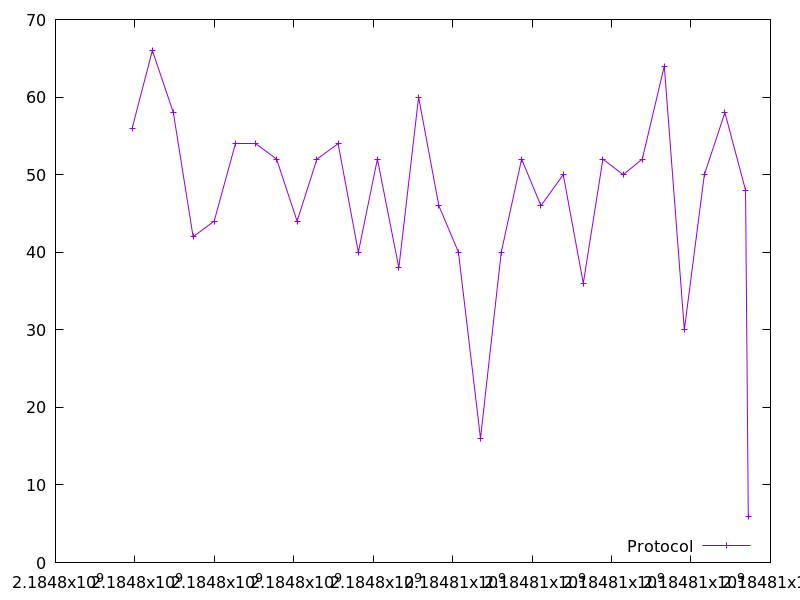

The file beside this chart, header and first rows:
2184797931.5220804, 56.0
2184798439, 66.0
2184798967, 58.0
2184799464, 42.0
2184799995, 44.0
2184800537, 54.0
2184801039, 54.0
2184801566, 52.0
2184802083, 44.0
2184802581, 52.0
2184803115, 54.0
2184803624, 40.0
2184804104, 52.0
2184804645, 38.0
2184805142, 60.0
2184805651, 46.0
2184806145, 40.0
2184806700, 16.0
2184807222, 40.0
2184807735, 52.0
2184808223, 46.0
2184808784, 50.0
2184809288, 36.0
2184809782, 52.0
2184810292, 50.0
2184810773, 52.0
2184811327, 64.0
2184811832, 30.0
2184812336, 50.0
2184812854, 58.0
2184813373, 48.0
2184813443, 6.0
